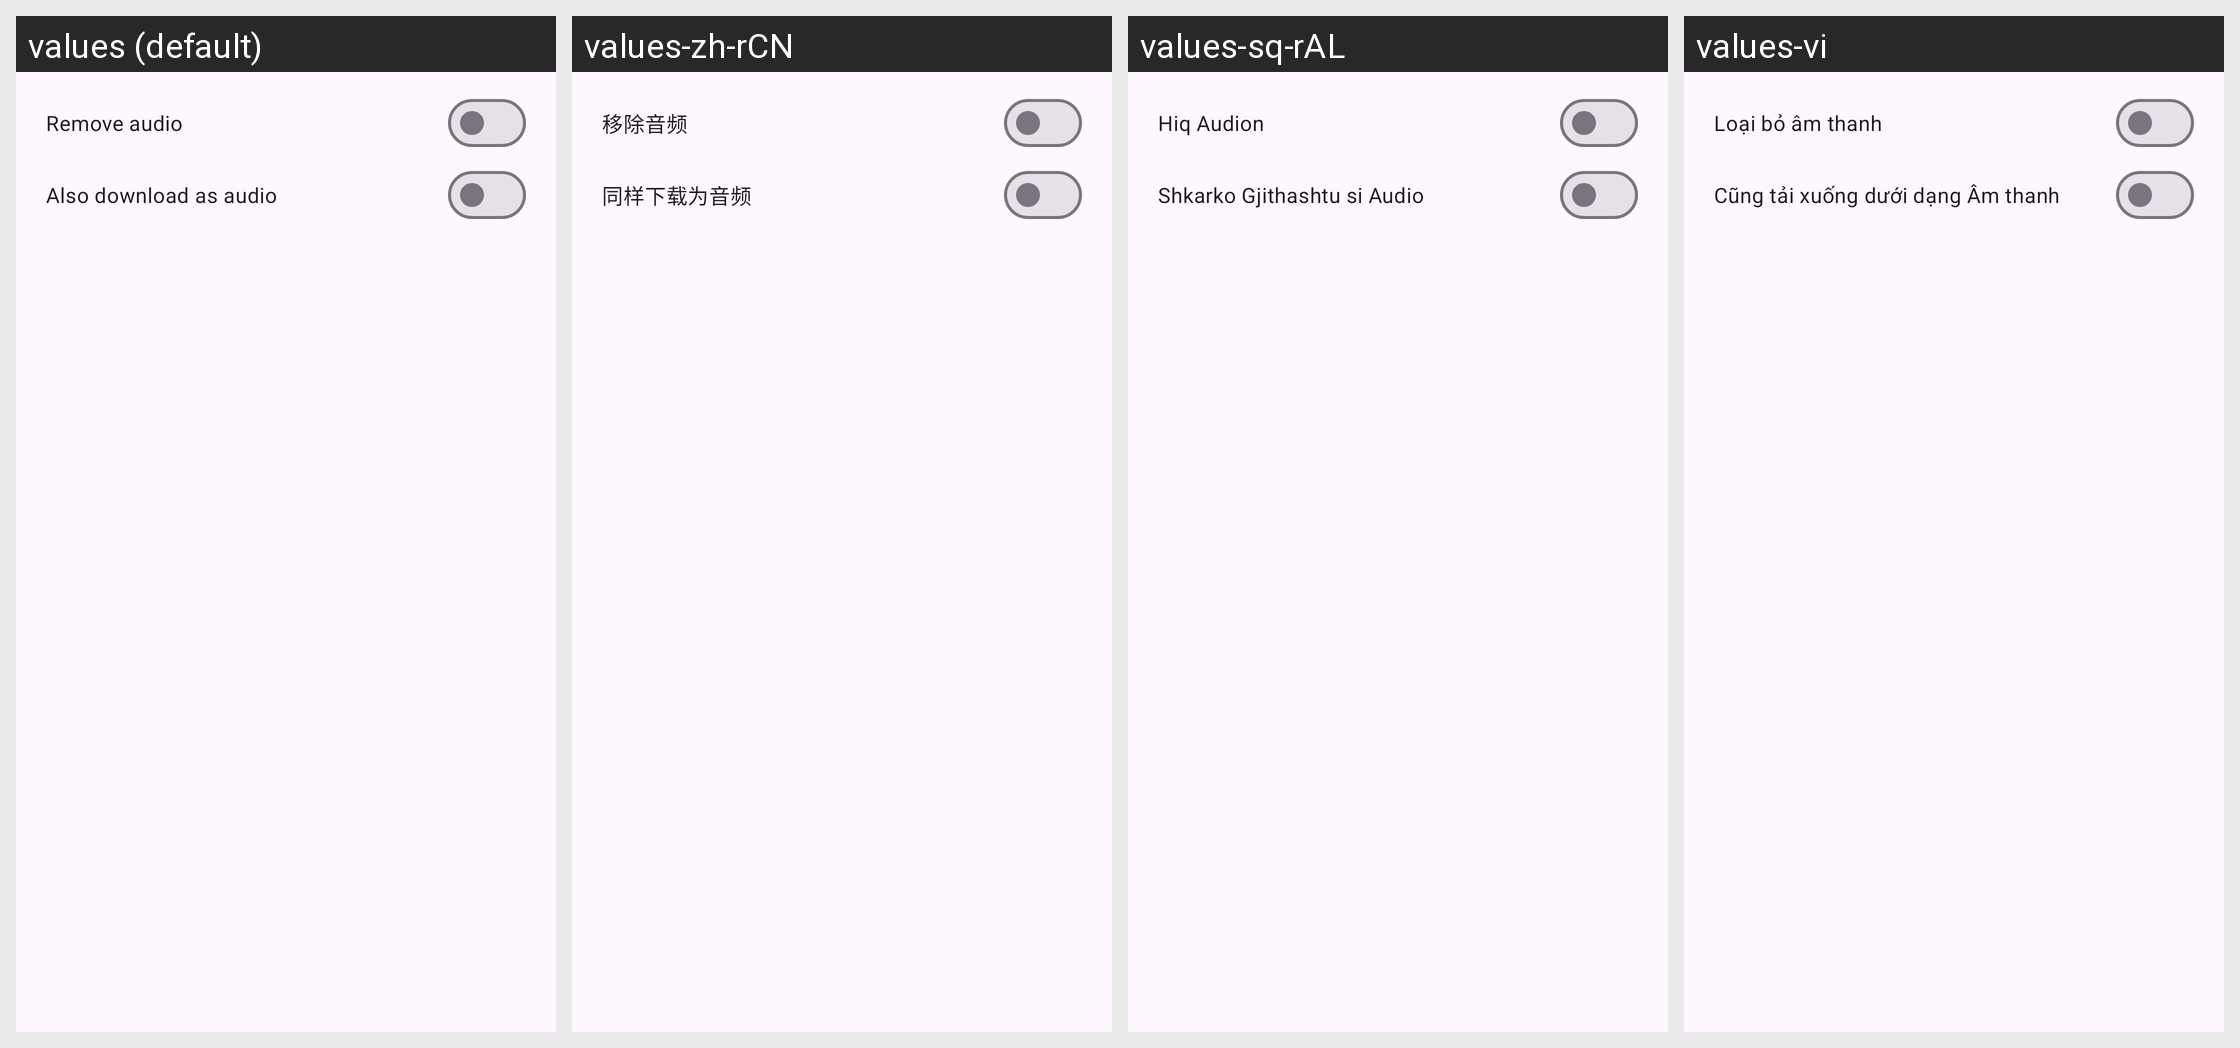

The same Android screen rendered under several of its app's locales, left to right. List the strings drawn on it with the default value and each locale's translation.
Android screen res/layout/audio_download_preferences_dialog.xml rendered under 4 locales, left to right: values (default), values-zh-rCN, values-sq-rAL, values-vi. Device: Nexus 5 (rendered at 1080×1920; each locale shown at half size, 540×960, under a caption strip naming it); theme BaseTheme.
Other locales in the repository, not shown: values-ar, values-arq, values-arz, values-as, values-az, values-bg, values-bn, values-bn-rIN, values-bs, values-ca, values-ckb, values-cs, values-de, values-el, values-enm, values-es, values-et, values-fa, values-fi, values-fil, values-fr, values-ha, values-hi, values-hr, values-hu, values-in, values-is, values-it, values-iw, values-ja, values-ji, values-jv, values-ka, values-kab, values-km, values-ko, values-kxm, values-lv, values-mk, values-ml, values-mr, values-mrh, values-ms, values-my, values-nb-rNO, values-nl, values-nn, values-or, values-pa, values-pl, values-pt, values-pt-rBR, values-ro, values-ru, values-sa, values-si, values-sk, values-sl, values-so, values-sr, values-sv, values-sw, values-ta, values-te, values-th, values-tr-rTR, values-tts, values-uk, values-ur, values-uz, values-zh-rTW.
Strings drawn on this screen, with the default value and each locale's value (text and hints the layout hard-codes, and strings that could not be matched under every locale, appear in the picture but are not listed):

remove_audio
  values: Remove audio
  values-zh-rCN: 移除音频
  values-sq-rAL: Hiq Audion
  values-vi: Loại bỏ âm thanh

also_download_audio
  values: Also download as audio
  values-zh-rCN: 同样下载为音频
  values-sq-rAL: Shkarko Gjithashtu si Audio
  values-vi: Cũng tải xuống dưới dạng Âm thanh
